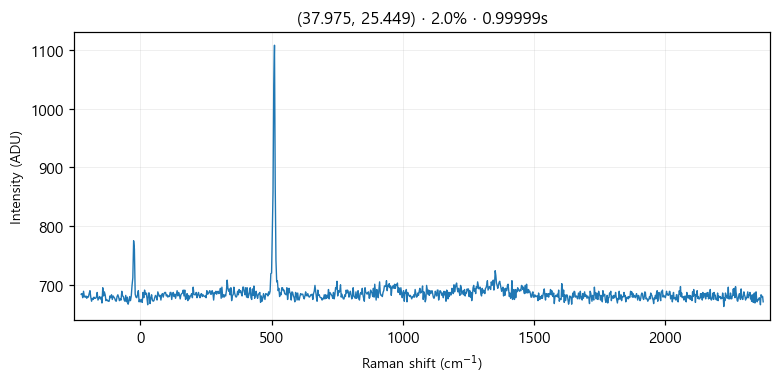

Data behind this chart, as committed beside it:
# laser_power_pct, 2.0
# exposure_time, 1
# laser_nm, 532
# mode, single
pixel_index, raman_shift_cm-1, wavelength_nm, intensity
0, -225.1, 525.7, 684.0
1, -222.1, 525.8, 685.0
2, -219, 525.9, 678.0
3, -215.9, 526, 689.0
4, -212.9, 526.1, 680.0
5, -209.8, 526.1, 679.0
6, -206.7, 526.2, 681.0
7, -203.7, 526.3, 677.0
8, -200.6, 526.4, 680.0
9, -197.6, 526.5, 679.0
10, -194.5, 526.6, 685.0
11, -191.4, 526.7, 690.0
12, -188.4, 526.7, 679.0
13, -185.3, 526.8, 672.0
14, -182.3, 526.9, 677.0
15, -179.2, 527, 675.0
16, -176.2, 527.1, 679.0
17, -173.1, 527.2, 677.0
18, -170.1, 527.2, 677.0
19, -167, 527.3, 679.0
20, -164, 527.4, 687.0
21, -161, 527.5, 674.0
22, -157.9, 527.6, 677.0
23, -154.9, 527.7, 680.0
24, -151.8, 527.8, 676.0
25, -148.8, 527.8, 679.0
26, -145.7, 527.9, 669.0
27, -142.7, 528, 695.0
28, -139.7, 528.1, 681.0
29, -136.6, 528.2, 688.0
30, -133.6, 528.3, 683.0
31, -130.6, 528.4, 673.0
32, -127.5, 528.4, 675.0
33, -124.5, 528.5, 673.0
34, -121.5, 528.6, 672.0
35, -118.5, 528.7, 672.0
36, -115.4, 528.8, 681.0
37, -112.4, 528.9, 678.0
38, -109.4, 528.9, 683.0
39, -106.4, 529, 675.0
40, -103.3, 529.1, 681.0
41, -100.3, 529.2, 679.0
42, -97.3, 529.3, 677.0
43, -94.28, 529.4, 673.0
44, -91.26, 529.5, 672.0
45, -88.25, 529.5, 680.0
46, -85.23, 529.6, 683.0
47, -82.22, 529.7, 679.0
48, -79.21, 529.8, 673.0
49, -76.19, 529.9, 676.0
50, -73.19, 530, 674.0
51, -70.18, 530, 689.0
52, -67.17, 530.1, 681.0
53, -64.16, 530.2, 680.0
54, -61.16, 530.3, 674.0
55, -58.15, 530.4, 672.0
... 968 more rows
